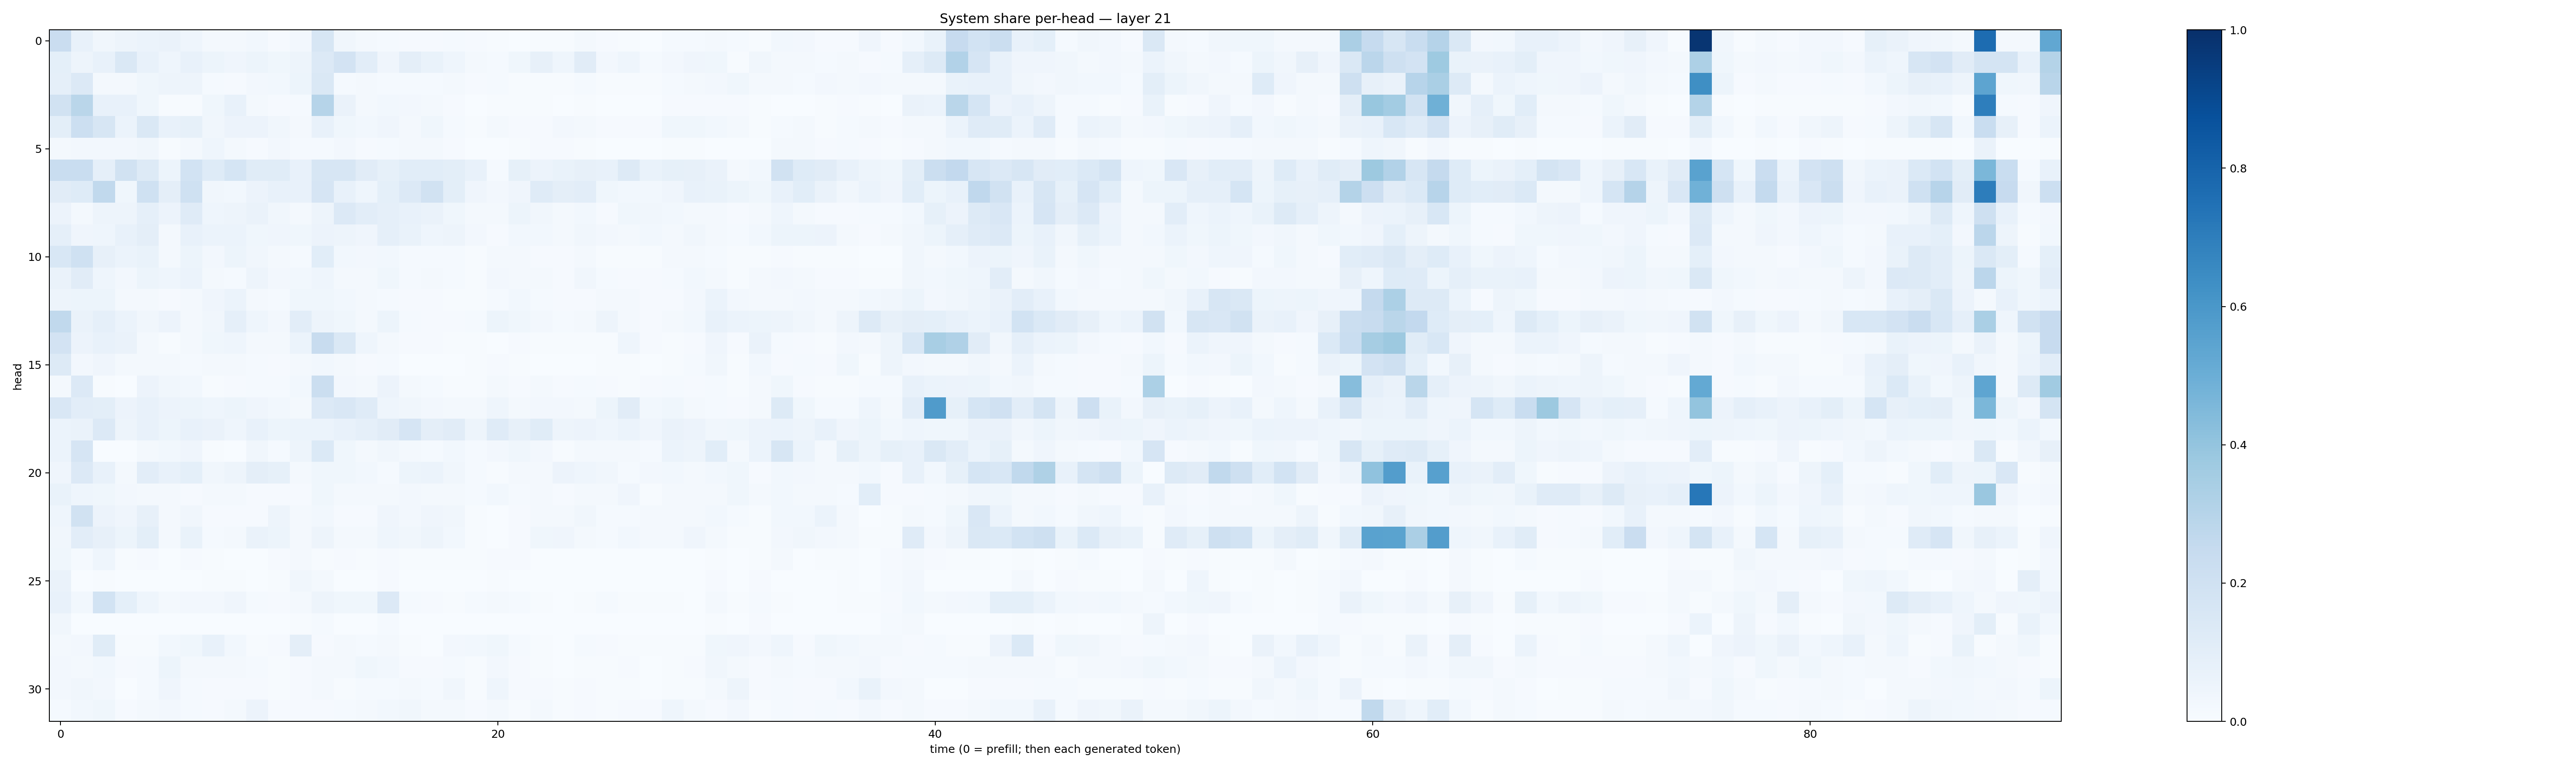

Source data for this figure (header and first rows):
0.22747874, 0.07752327, 0.034848966, 0.050696578, 0.0618719, 0.06414726, 0.04399175, 0.01830202, 0.021707308, 0.031134423, 0.009152206, 0.025081843, 0.16284096, 0.031250462, 0.016117608, 0.013699754, 0.011068555, 0.010127335, 0.014181987, 0.008561888, 0.007701815, 0.0035941561, 0.0047975243, 0.007700059
0.09162, 0.05036, 0.07801, 0.1461, 0.07036, 0.04552, 0.07347, 0.05311, 0.04243, 0.05309, 0.03618, 0.04943, 0.134, 0.1806, 0.1043, 0.04295, 0.095, 0.06848, 0.04502, 0.02326, 0.01412, 0.03754, 0.07871, 0.04445
0.08604, 0.1355, 0.02193, 0.02133, 0.03569, 0.0473, 0.04842, 0.01331, 0.01036, 0.02556, 0.02752, 0.05316, 0.1474, 0.01305, 0.01861, 0.01453, 0.01377, 0.0121, 0.02041, 0.00842, 0.01379, 0.005841, 0.004844, 0.004036
0.191, 0.286, 0.0739, 0.07387, 0.03828, 0.007602, 0.00693, 0.03788, 0.07133, 0.02281, 0.008453, 0.01202, 0.2974, 0.06636, 0.0204, 0.03088, 0.02483, 0.01574, 0.008908, 0.002471, 0.005231, 0.00436, 0.006668, 0.00303
0.1015, 0.2166, 0.1591, 0.06023, 0.1425, 0.07285, 0.08248, 0.03358, 0.0558, 0.05786, 0.03206, 0.01689, 0.07767, 0.03608, 0.029, 0.04106, 0.02305, 0.03671, 0.015, 0.006611, 0.01595, 0.008724, 0.009669, 0.02447
0.02213, 0.02396, 0.02403, 0.02452, 0.03235, 0.007475, 0.01908, 0.04661, 0.01929, 0.01156, 0.02406, 0.01196, 0.01509, 0.02376, 0.008442, 0.01511, 0.01807, 0.01583, 0.01003, 0.003633, 0.003656, 0.00624, 0.01155, 0.0101
0.2318, 0.2321, 0.08904, 0.1894, 0.1272, 0.0524, 0.1852, 0.1229, 0.1708, 0.1164, 0.1135, 0.0724, 0.1614, 0.1606, 0.1118, 0.08489, 0.1067, 0.1079, 0.1004, 0.07441, 0.01282, 0.08285, 0.05542, 0.06976
0.1122, 0.1237, 0.2626, 0.03536, 0.2009, 0.09473, 0.202, 0.03512, 0.02736, 0.05783, 0.07152, 0.07516, 0.1662, 0.0749, 0.04509, 0.09208, 0.1345, 0.1942, 0.101, 0.04121, 0.02482, 0.03994, 0.119, 0.0973
0.05747, 0.01911, 0.04697, 0.04727, 0.08947, 0.0559, 0.1179, 0.0447, 0.04952, 0.06598, 0.03384, 0.02314, 0.04713, 0.1356, 0.1021, 0.08732, 0.07383, 0.06599, 0.03891, 0.01793, 0.0165, 0.05212, 0.0328, 0.02086
0.0897, 0.04276, 0.04623, 0.07327, 0.09483, 0.01956, 0.07691, 0.06056, 0.05936, 0.03752, 0.04242, 0.03571, 0.057, 0.0496, 0.04066, 0.08918, 0.06663, 0.04383, 0.04814, 0.02522, 0.01047, 0.02944, 0.03057, 0.01739
0.1527, 0.2025, 0.08122, 0.06183, 0.06651, 0.02172, 0.05213, 0.0259, 0.05277, 0.03359, 0.01578, 0.01365, 0.1076, 0.02904, 0.02582, 0.03091, 0.01218, 0.01503, 0.01202, 0.006842, 0.01861, 0.01782, 0.01085, 0.01068
0.06424, 0.1129, 0.04557, 0.02384, 0.05091, 0.04432, 0.05962, 0.01574, 0.01302, 0.04866, 0.02381, 0.03048, 0.04453, 0.02264, 0.02342, 0.03656, 0.01412, 0.01649, 0.01337, 0.006894, 0.02679, 0.01601, 0.01653, 0.008859
0.04805, 0.05391, 0.05167, 0.01855, 0.02195, 0.01082, 0.02008, 0.03957, 0.06183, 0.02161, 0.01377, 0.03899, 0.03639, 0.02968, 0.01969, 0.01416, 0.01058, 0.01079, 0.006961, 0.004372, 0.01318, 0.02895, 0.0156, 0.01058
0.2647, 0.06348, 0.08827, 0.05908, 0.03452, 0.05789, 0.02004, 0.0347, 0.08713, 0.0446, 0.02357, 0.1049, 0.04733, 0.03527, 0.02177, 0.05442, 0.01177, 0.00807, 0.01005, 0.01409, 0.05463, 0.03712, 0.02367, 0.01176
0.1813, 0.05502, 0.07484, 0.06382, 0.02325, 0.007168, 0.01708, 0.03655, 0.04684, 0.02229, 0.01634, 0.06092, 0.2408, 0.1419, 0.04579, 0.01823, 0.008993, 0.009314, 0.005067, 0.005937, 0.002361, 0.009895, 0.005195, 0.005764
0.1284, 0.0265, 0.04044, 0.01883, 0.01679, 0.01623, 0.01307, 0.02271, 0.02266, 0.01455, 0.009454, 0.02325, 0.02911, 0.01994, 0.009006, 0.01505, 0.002081, 0.002416, 0.00259, 0.004483, 0.008542, 0.007307, 0.003225, 0.001308
0.01923, 0.1331, 0.004636, 0.0005508, 0.05707, 0.03295, 0.03056, 0.004871, 0.008369, 0.01316, 0.01511, 0.02862, 0.2245, 0.02517, 0.02058, 0.05604, 0.01638, 0.01202, 0.006711, 0.004951, 0.0234, 0.01127, 0.01959, 0.008143
0.1509, 0.1016, 0.1006, 0.05637, 0.07653, 0.05599, 0.0522, 0.0446, 0.05257, 0.04217, 0.03012, 0.01951, 0.1347, 0.1523, 0.1174, 0.0446, 0.03225, 0.02389, 0.01646, 0.02281, 0.04546, 0.02179, 0.02675, 0.02575
0.06229, 0.06621, 0.1349, 0.04861, 0.07524, 0.05131, 0.07118, 0.065, 0.04558, 0.07444, 0.05277, 0.06155, 0.06193, 0.07434, 0.08854, 0.1106, 0.1664, 0.09713, 0.1133, 0.04846, 0.1179, 0.08033, 0.1141, 0.05024
0.06064, 0.1648, 0.003449, 0.00154, 0.02311, 0.02784, 0.04195, 0.005331, 0.002797, 0.0327, 0.01303, 0.04986, 0.1372, 0.03728, 0.02148, 0.03183, 0.02293, 0.01459, 0.02993, 0.01201, 0.02494, 0.03757, 0.02715, 0.0074
0.04067, 0.1359, 0.07631, 0.01858, 0.1021, 0.07196, 0.09205, 0.03396, 0.04861, 0.0975, 0.08418, 0.0171, 0.03904, 0.0381, 0.02989, 0.01505, 0.05129, 0.06012, 0.03185, 0.01302, 0.004154, 0.02199, 0.02171, 0.05534
0.0682, 0.04569, 0.03612, 0.02672, 0.01829, 0.02091, 0.01146, 0.01853, 0.01919, 0.0102, 0.008579, 0.01015, 0.03819, 0.01938, 0.021, 0.02154, 0.02661, 0.02213, 0.02051, 0.01216, 0.02785, 0.01277, 0.01614, 0.01113
0.04424, 0.1925, 0.05625, 0.04015, 0.08006, 0.02235, 0.03157, 0.008331, 0.009242, 0.008895, 0.04789, 0.01637, 0.02931, 0.01074, 0.009414, 0.04285, 0.02367, 0.0424, 0.03319, 0.007084, 0.00346, 0.01071, 0.02087, 0.02291
0.03152, 0.1052, 0.08146, 0.05144, 0.09948, 0.01638, 0.06939, 0.01448, 0.01861, 0.06479, 0.05431, 0.01843, 0.04867, 0.01719, 0.01763, 0.04496, 0.03138, 0.04964, 0.03078, 0.004855, 0.002214, 0.008093, 0.03645, 0.03985
0.03869, 0.01387, 0.04397, 0.006618, 0.008464, 0.003722, 0.008763, 0.005448, 0.003887, 0.002566, 0.009068, 0.02201, 0.007502, 0.008597, 0.006256, 0.009381, 0.004627, 0.003998, 0.003924, 0.006579, 0.008171, 0.01022, 0.001837, 0.001711
0.06443, 0.002928, 0.004257, 0.00174, 0.001571, 0.0009279, 0.001901, 0.00632, 0.006547, 0.00142, 0.005648, 0.03191, 0.02225, 0.001478, 0.00115, 0.009819, 0.001519, 0.0009685, 0.0009899, 0.001323, 0.005255, 0.003596, 0.002123, 0.0004623
0.07526, 0.03115, 0.186, 0.09343, 0.04385, 0.01642, 0.02662, 0.02689, 0.03951, 0.01346, 0.01166, 0.01622, 0.04974, 0.03528, 0.03626, 0.136, 0.01172, 0.008358, 0.004252, 0.01177, 0.02135, 0.0128, 0.007634, 0.003158
0.03324, 0.002278, 0.002108, 0.0009038, 0.001216, 0.0006937, 0.0006954, 0.001157, 0.001194, 0.0003051, 0.0007824, 0.00567, 0.01202, 0.00116, 0.001416, 0.01532, 0.001535, 0.001557, 0.001157, 0.001443, 0.001652, 0.001491, 0.001153, 0.0005237
0.01788, 0.02408, 0.1136, 0.004515, 0.005474, 0.03022, 0.03586, 0.0751, 0.03081, 0.006187, 0.008388, 0.09655, 0.009252, 0.01627, 0.0145, 0.01825, 0.004654, 0.003854, 0.02492, 0.02876, 0.03805, 0.01418, 0.005919, 0.001681
0.02381, 0.02285, 0.02837, 0.008757, 0.01544, 0.05306, 0.01877, 0.01649, 0.01756, 0.01186, 0.007284, 0.01065, 0.01678, 0.02255, 0.03864, 0.02986, 0.01097, 0.01012, 0.01322, 0.00473, 0.02467, 0.00829, 0.005357, 0.00382
0.02613, 0.03129, 0.02579, 0.003398, 0.01209, 0.04215, 0.0119, 0.009748, 0.01019, 0.008489, 0.004301, 0.007911, 0.0168, 0.005424, 0.01262, 0.01191, 0.01808, 0.01417, 0.03143, 0.006551, 0.04669, 0.008994, 0.01139, 0.00671
0.01537, 0.02904, 0.03591, 0.01159, 0.0219, 0.02684, 0.01477, 0.01149, 0.01652, 0.05565, 0.009602, 0.01055, 0.01133, 0.01247, 0.01625, 0.02869, 0.03374, 0.01704, 0.01888, 0.009376, 0.01664, 0.005677, 0.0179, 0.007041
